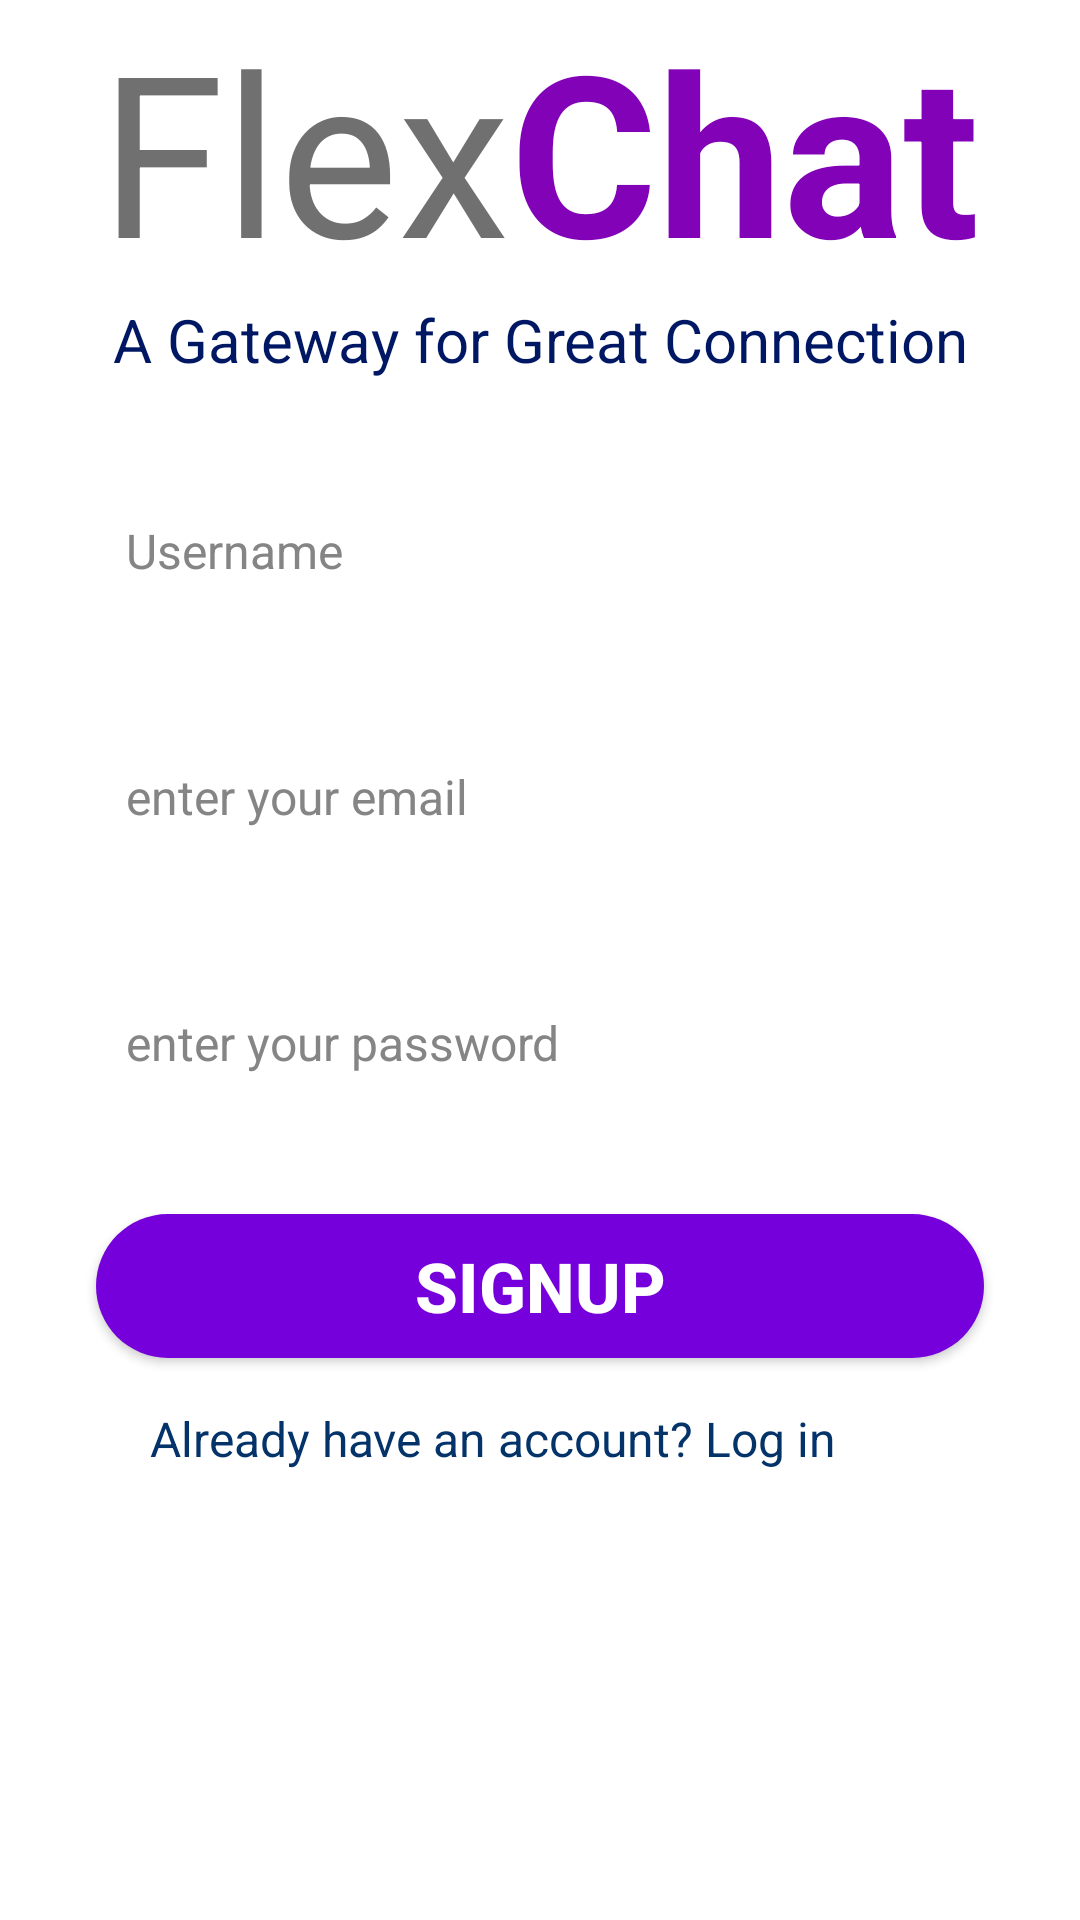

Here is an Android app screen rendered from its layout file. Give the layout XML and the strings, colors and styles it references.
<!-- AndroidManifest.xml: application theme Theme.MaterialComponents.Light.NoActionBar -->
<!-- res/layout/signup_activity.xml -->
<?xml version="1.0" encoding="utf-8"?>
<androidx.constraintlayout.widget.ConstraintLayout xmlns:android="http://schemas.android.com/apk/res/android"
    xmlns:app="http://schemas.android.com/apk/res-auto"
    xmlns:tools="http://schemas.android.com/tools"
    style="@android:style/Widget.Button"
    android:layout_width="match_parent"
    android:layout_height="match_parent"
    android:background="#ffffff">

    <ScrollView
        android:layout_width="match_parent"
        android:layout_height="match_parent">

        <LinearLayout
            android:layout_width="match_parent"
            android:layout_height="wrap_content"
            android:orientation="vertical">

            <ImageView
                android:id="@+id/imageView4"
                android:layout_width="match_parent"
                android:layout_height="wrap_content"
                app:srcCompat="@drawable/top_background" />

            <LinearLayout
                android:layout_width="match_parent"
                android:layout_height="match_parent"
                android:gravity="center_horizontal"
                android:orientation="horizontal">

                <TextView
                    android:id="@+id/textView2"
                    android:layout_width="wrap_content"
                    android:layout_height="wrap_content"

                    android:text="Flex"
                    android:textColor="#707070"
                    android:textSize="75sp" />

                <TextView
                    android:id="@+id/textView3"
                    android:layout_width="wrap_content"
                    android:layout_height="wrap_content"
                    android:text="Chat"
                    android:textColor="#8102b7"
                    android:textSize="75sp"
                    android:textStyle="bold" />

            </LinearLayout>

            <TextView
                android:id="@+id/textView4"
                android:layout_width="match_parent"
                android:layout_height="wrap_content"
                android:text="A Gateway for Great Connection"
                android:textAlignment="center"
                android:textColor="#001764"
                android:textSize="20sp" />

            <EditText
                android:id="@+id/edtUsername"
                android:layout_width="match_parent"
                android:layout_height="50dp"
                android:layout_marginStart="32dp"
                android:layout_marginTop="32dp"
                android:layout_marginEnd="32dp"
                android:background="@drawable/grey_background"
                android:ems="10"
                android:hint="Username"
                android:inputType="textPersonName"
                android:padding="10dp"
                android:textColorHint="#858585"
                android:textSize="16dp" />

            <EditText
                android:id="@+id/edtEmail"
                android:layout_width="match_parent"
                android:layout_height="50dp"
                android:layout_marginStart="32dp"
                android:layout_marginTop="32dp"
                android:layout_marginEnd="32dp"
                android:background="@drawable/grey_background"
                android:ems="10"
                android:hint="enter your email"
                android:inputType="textPersonName"
                android:padding="10dp"
                android:textColorHint="#858585"
                android:textSize="16dp" />

            <EditText
                android:id="@+id/edtPassword"
                android:layout_width="match_parent"
                android:layout_height="50dp"
                android:layout_marginStart="32dp"
                android:layout_marginTop="32dp"
                android:layout_marginEnd="32dp"
                android:background="@drawable/grey_background"
                android:ems="10"
                android:hint="enter your password"
                android:inputType="textPassword"
                android:padding="10dp"
                android:textColorHint="#858585"
                android:textSize="16dp" />

            <Button
                android:id="@+id/btnSubmit"
                android:layout_width="match_parent"
                android:layout_height="wrap_content"
                android:layout_marginStart="32dp"
                android:layout_marginTop="32dp"
                android:layout_marginEnd="32dp"
                android:background="@drawable/purple_background"
                android:text="Signup"
                android:textColor="#ffffff"
                android:textSize="23sp"
                android:textStyle="bold" />

            <TextView
                android:id="@+id/txtLoginInfo"
                android:layout_width="match_parent"
                android:layout_height="wrap_content"
                android:layout_marginTop="16dp"
                android:layout_marginEnd="32dp"
                android:text="Already have an account? Log in"
                android:textAlignment="center"
                android:textColor="#04336a"
                android:textSize="16sp" />

        </LinearLayout>
    </ScrollView>

</androidx.constraintlayout.widget.ConstraintLayout>
<!-- resources referenced by this layout -->
<resources>
  <!-- drawable purple_background (drawable) -->
  <?xml version="1.0" encoding="utf-8"?>
  <selector xmlns:android="http://schemas.android.com/apk/res/android">
  <item>
      <shape android:shape="rectangle">
          <solid android:color="#7500db" />
          <corners android:radius="120dp" />
      </shape>
  </item>
  </selector>
</resources>
